Run: headless pygame with SDL's dummy video driver; simulated clock (each Clock.tick advances the game by its frame time, no real sleeping); random seed 0; keys injected as events and as key.get_pressed() state; no mouse input.
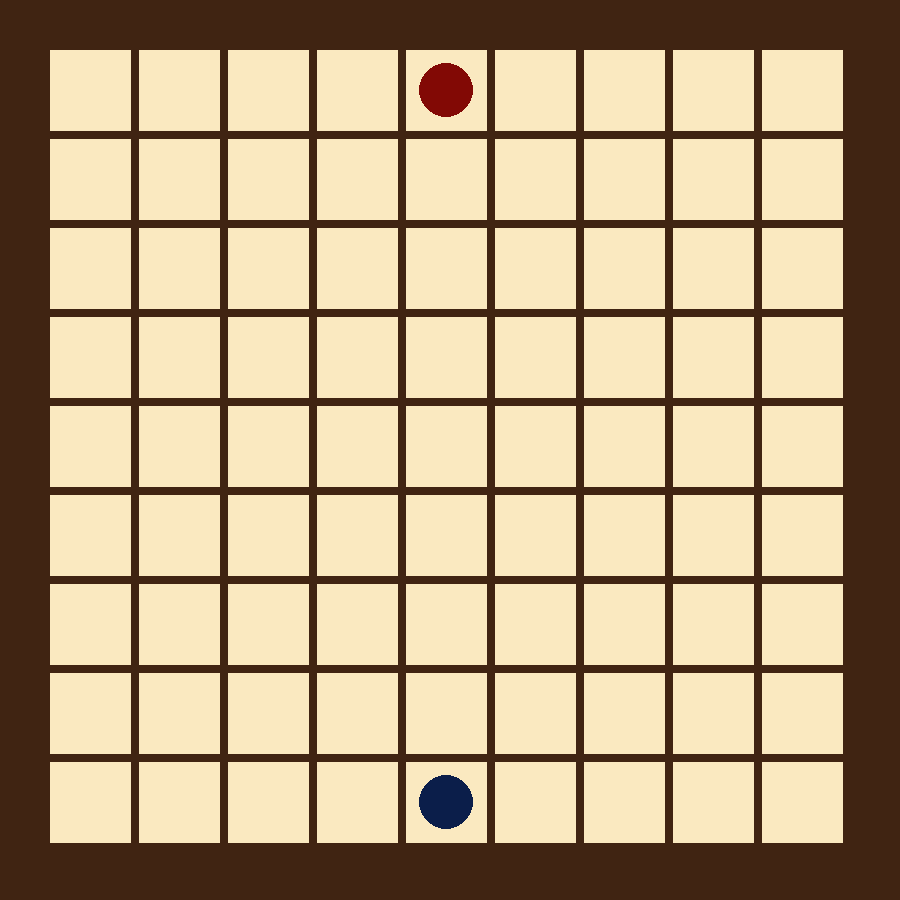
Frame 1 of 4 · flips 1–60 · no input
Frame 2 of 4 · flips 61–180 · tapped SPACE, RETURN · held RIGHT (→), D · screen unchanged from frame 1, image omitted
Frame 3 of 4 · flips 181–300 · held DOWN (↓), S · screen unchanged from frame 2, image omitted
Frame 4 of 4 · flips 301–420 · held LEFT (←), A, UP (↑), W · screen unchanged from frame 3, image omitted

The pygame program that drew these frames:

import sys
import pygame

# Initialiser Pygame
pygame.init()

# Définir les dimensions de la fenêtre
GRID_SIZE = 9
LARGEUR, HAUTEUR = 900, 900
MARGE = 50
ESPACEMENT = 8
TAILLE_CASE = (LARGEUR - 2*MARGE - 8*ESPACEMENT) // GRID_SIZE

# Créer la fenêtre
fenetre = pygame.display.set_mode((LARGEUR, HAUTEUR))
pygame.display.set_caption("Quoridor")

# Constantes de couleurs
FOND = (64, 36, 18)
CASE = (250, 233, 192)
BLANC = (255, 255, 255)
NOIR = (0, 0, 0)
JOUEUR1 = (130, 9, 5)
JOUEUR2 = (11, 30, 74)
MUR = (35, 82, 250)
murs = [
    # {'x': 2, 'y': 3, 'orientation': 'H'},  #Exemple Mur horizontal entre les cases
    # {'x': 5, 'y': 4, 'orientation': 'V'},  #Exemple Mur vertical entre les cases
]

def dessiner_murs(surface):
    for mur in murs:
        if mur['orientation'] == 'H':
            # Calcul horizontal avec marges et espacements
            x = MARGE + mur['x'] * (TAILLE_CASE + ESPACEMENT)
            y = MARGE + (mur['y'] + 1) * (TAILLE_CASE + ESPACEMENT) - ESPACEMENT
            largeur = 2 * TAILLE_CASE + ESPACEMENT
            hauteur = ESPACEMENT
        else:
            # Calcul vertical avec marges et espacements
            x = MARGE + (mur['x'] + 1) * (TAILLE_CASE + ESPACEMENT) - ESPACEMENT
            y = MARGE + mur['y'] * (TAILLE_CASE + ESPACEMENT)
            largeur = ESPACEMENT
            hauteur = 2 * TAILLE_CASE + ESPACEMENT

        pygame.draw.rect(surface, MUR, (x, y, largeur, hauteur))

def gestion_clic_souris(pos_souris):
    # Cordonnées de la grille sans les marges
    x_relatif = pos_souris[0] - MARGE
    y_relatif = pos_souris[1] - MARGE

        
def creer_grille():
    # Initialiser une grille 9x9 avec des valeurs par défaut
    # 0 pour une cellule vide
    # 1 pour le joueur 1
    # 2 pour le joueur 2
    grille = [[0 for _ in range(9)] for _ in range(9)]
    
    grille[0][4] = 1
    grille[8][4] = 2
    return grille

def dessiner_grille(fenetre, grille):
    fenetre.fill(FOND)
    for x in range(9):
        for y in range(9):
            rect = pygame.Rect(x * (TAILLE_CASE + ESPACEMENT) + MARGE, y * (TAILLE_CASE + ESPACEMENT) + MARGE, TAILLE_CASE, TAILLE_CASE)
            pygame.draw.rect(fenetre, CASE, rect)
    
    for i in range(9):
        for j in range(9):
            if grille[i][j] == 1:
                pygame.draw.circle(fenetre, JOUEUR1, (j * (TAILLE_CASE + ESPACEMENT) + MARGE + TAILLE_CASE // 2, i * (TAILLE_CASE + ESPACEMENT) + MARGE + TAILLE_CASE // 2), TAILLE_CASE // 3)
            elif grille[i][j] == 2:
                pygame.draw.circle(fenetre, JOUEUR2, (j * (TAILLE_CASE + ESPACEMENT) + MARGE + TAILLE_CASE // 2, i * (TAILLE_CASE + ESPACEMENT) + MARGE + TAILLE_CASE // 2), TAILLE_CASE // 3)

# Boucle principale
def main():
    grille = creer_grille()
    while True: 
        for event in pygame.event.get():
            if event.type == pygame.QUIT:
                pygame.quit()
                sys.exit()

        dessiner_grille(fenetre,grille)
        dessiner_murs(fenetre)
        pygame.display.flip()

if __name__ == "__main__":
    main()
